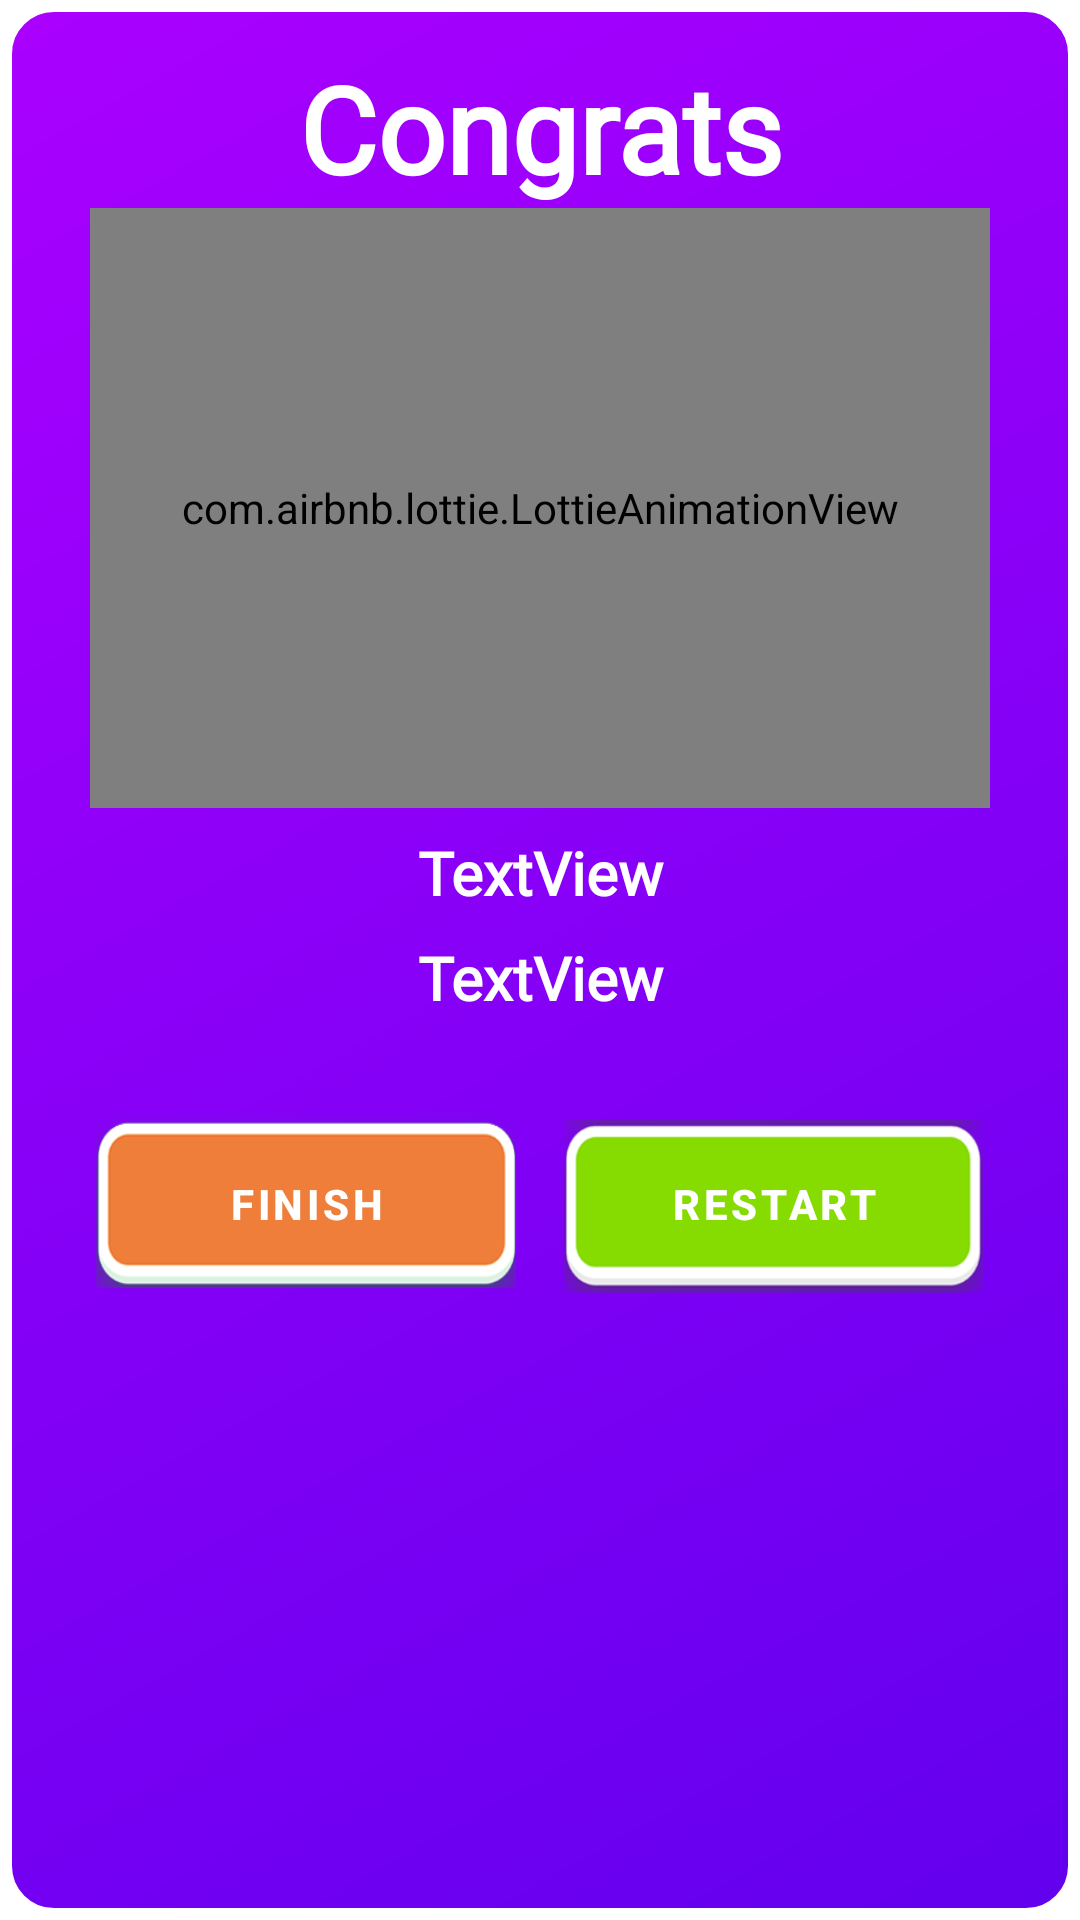

Here is an Android app screen rendered from its layout file. Give the layout XML and the strings, colors and styles it references.
<!-- AndroidManifest.xml: application theme Theme.QuizApp -->
<!-- res/layout/activity_result.xml -->
<?xml version="1.0" encoding="utf-8"?>
<LinearLayout xmlns:android="http://schemas.android.com/apk/res/android"
    xmlns:app="http://schemas.android.com/apk/res-auto"
    xmlns:tools="http://schemas.android.com/tools"
    android:layout_width="wrap_content"
    android:layout_height="wrap_content"
    android:padding="16dp"
    android:background="@drawable/empty"
    android:orientation="vertical"
    android:layout_gravity="center"
    tools:context=".ResultActivity">


    <TextView
        android:id="@+id/result_text"
        android:layout_width="match_parent"
        android:layout_height="wrap_content"

        android:fontFamily="@font/shrikhand"
        android:gravity="center"
        android:text="Congrats"
        android:textColor="@color/white"
        android:textSize="40sp"
        android:textStyle="bold"
        app:layout_constraintTop_toTopOf="parent"
        tools:layout_editor_absoluteX="0dp" />


    <com.airbnb.lottie.LottieAnimationView
        android:id="@+id/lottie"
        android:layout_width="300dp"
        android:layout_height="200dp"
        android:layout_gravity="center"
        app:layout_constraintBottom_toTopOf="@+id/player_score"
        app:layout_constraintEnd_toEndOf="parent"
        app:layout_constraintStart_toStartOf="parent"
        app:layout_constraintTop_toBottomOf="@+id/result_text"
        app:lottie_autoPlay="true"
        app:lottie_rawRes="@raw/trophy" />



    <TextView
        android:id="@+id/player_name"
        android:layout_width="match_parent"
        android:layout_height="wrap_content"
        android:layout_marginBottom="8dp"
        android:layout_marginTop="8dp"
        android:fontFamily="@font/shrikhand"
        android:gravity="center"
        android:text="TextView"
        android:textColor="@color/white"
        android:textSize="20sp"
        android:textStyle="bold"
        app:layout_constraintBottom_toTopOf="@+id/player_score"
        tools:layout_editor_absoluteX="0dp" />
    <TextView
        android:id="@+id/player_score"
        android:layout_width="match_parent"
        android:layout_height="wrap_content"
        android:fontFamily="@font/shrikhand"
        android:gravity="center"

        android:text="TextView"
        android:textColor="@color/white"
        android:textSize="20sp"
        android:textStyle="bold"

        app:layout_constraintBottom_toTopOf="@+id/btn_restart"
        tools:layout_editor_absoluteX="0dp" />
    <LinearLayout
        android:layout_width="match_parent"
        android:layout_height="wrap_content"
        android:layout_marginTop="32dp"
        android:orientation="horizontal">
        <Button
            android:id="@+id/btn_finish"
            android:layout_width="0dp"
            android:layout_weight="1"
            android:layout_height="60dp"
            android:background="@drawable/select"
            android:text="Finish"
            android:textStyle="bold"
            android:layout_marginStart="16dp"
            android:textColor="@color/white"
            app:backgroundTint="@null" />
    <Button
        android:id="@+id/btn_restart"
        android:layout_marginEnd="16dp"
        android:layout_width="0dp"
        android:layout_weight="1"
        android:layout_height="60dp"
        android:background="@drawable/correct"
        android:text="Restart"
        android:textStyle="bold"
        android:textColor="@color/white"
        android:layout_marginStart="16dp"
        app:backgroundTint="@null" />


    </LinearLayout>




</LinearLayout>
<!-- resources referenced by this layout -->
<resources>
  <!-- drawable correct: png bitmap (drawable, 8630 bytes) -->
  <!-- drawable empty (drawable) -->
  <?xml version="1.0" encoding="utf-8"?>
  <shape xmlns:android="http://schemas.android.com/apk/res/android">
      <corners android:radius="16dp"/>
      <gradient android:startColor="@color/purple_500" android:endColor="#AA00FF" android:angle="135"
  />
      <stroke android:color="@color/white" android:width="4dp"/>
  </shape>
  <!-- drawable select: png bitmap (drawable, 8304 bytes) -->
  <style name="Theme.QuizApp" parent="Theme.MaterialComponents.DayNight.DarkActionBar">
          
          <item name="colorPrimary">@color/purple_500</item>
          <item name="colorPrimaryVariant">@color/purple_700</item>
          <item name="colorOnPrimary">@color/white</item>
          
          <item name="colorSecondary">@color/teal_200</item>
          <item name="colorSecondaryVariant">@color/teal_700</item>
          <item name="colorOnSecondary">@color/black</item>
          
          <item name="android:statusBarColor" tools:targetApi="l">?attr/colorPrimaryVariant</item>
          
      </style>
  <!-- not gathered from this repository: default colours our renderer supplied (Android Studio template values) -->
  <color name="purple_500">#FF6200EE</color>
  <color name="purple_700">#FF3700B3</color>
  <color name="teal_200">#FF03DAC5</color>
  <color name="teal_700">#FF018786</color>
  <color name="black">#FF000000</color>
  <color name="white">#FFFFFFFF</color>
</resources>
